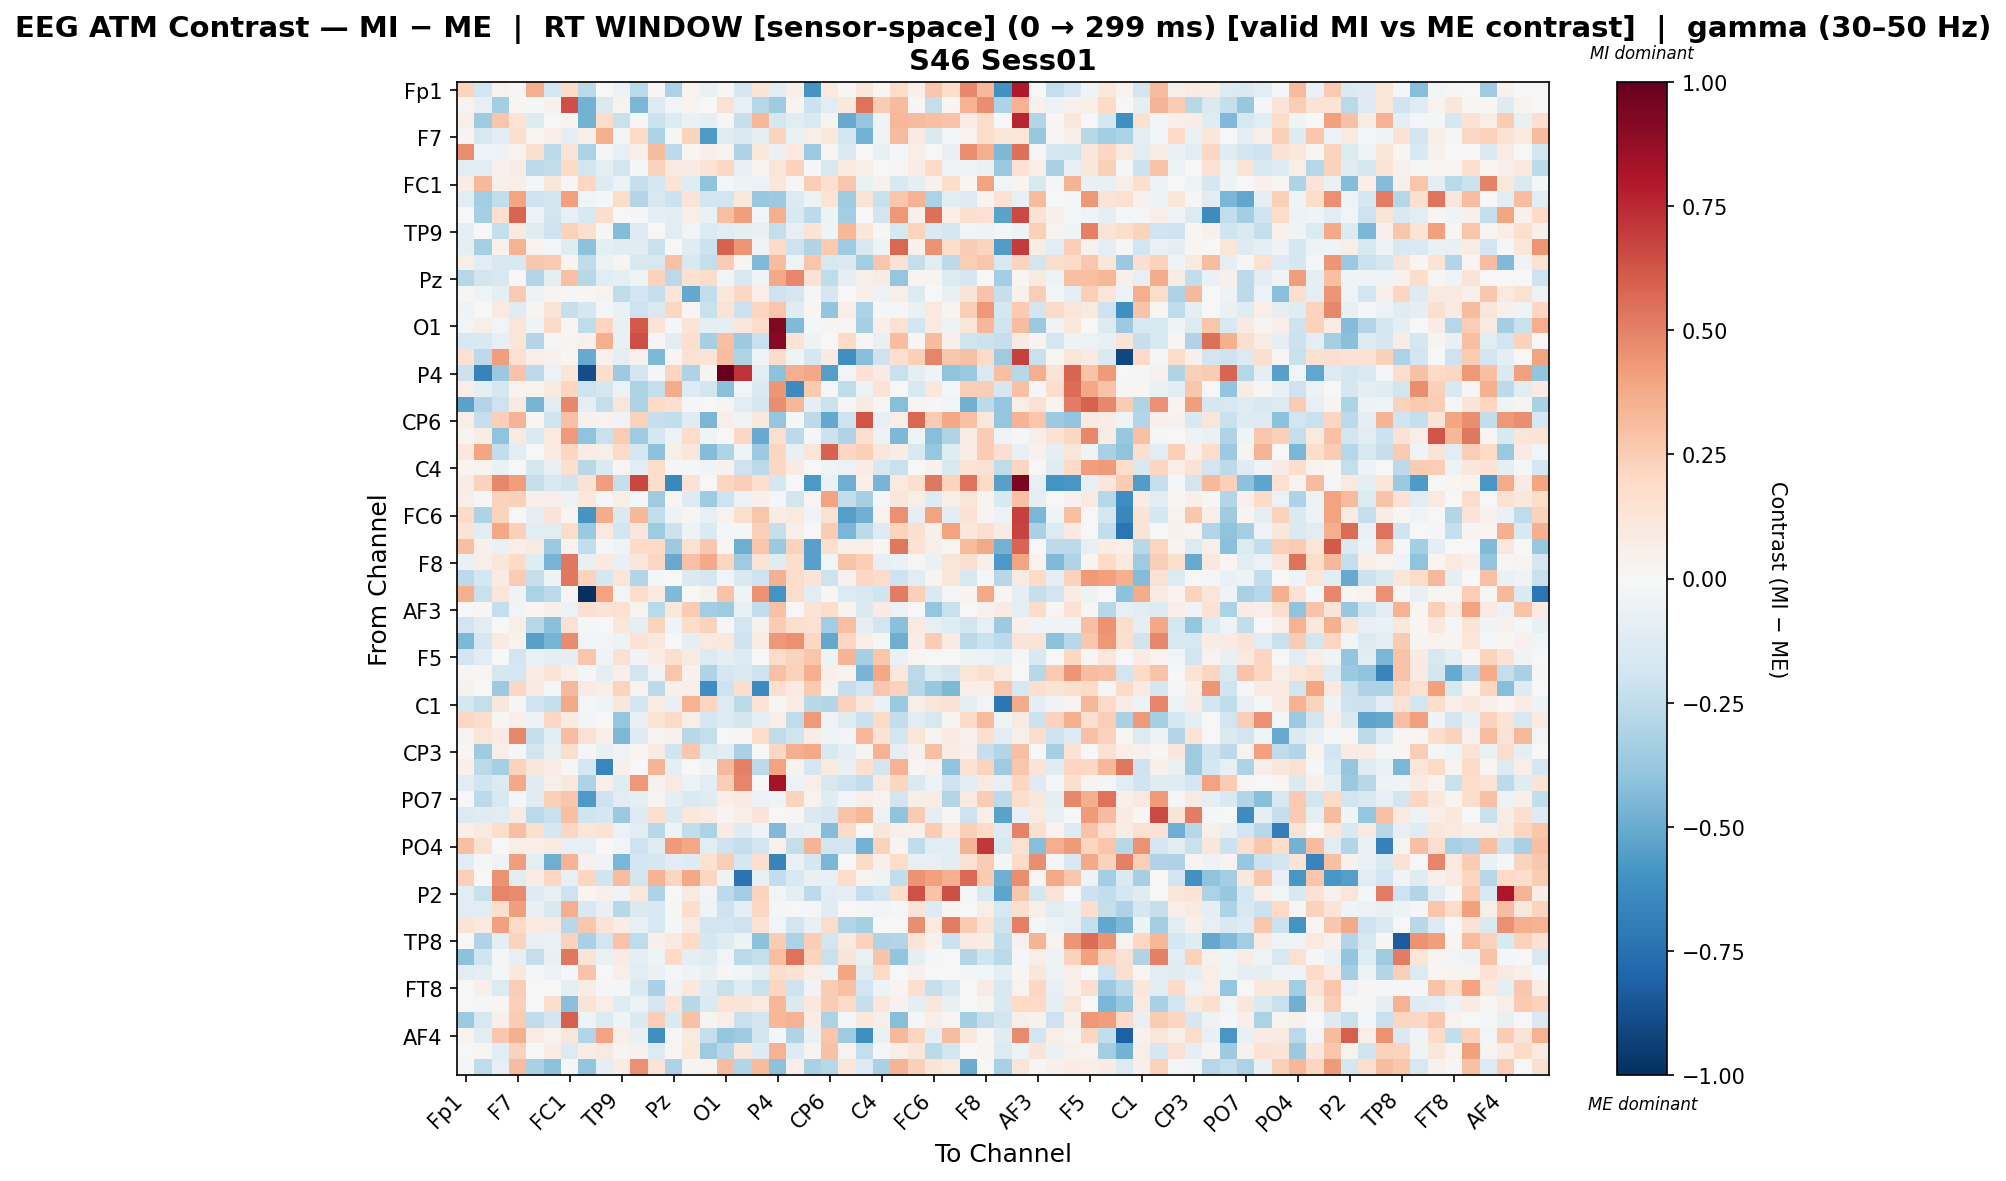

Source data for this figure (header and first rows):
, Fp1, Fz, F3, F7, FT9, FC5, FC1, C3, T7, TP9, CP5, CP1, Pz, P3, P7, O1, Oz, O2, P4, P8, TP10, CP6, CP2
Fp1, 0.2188, -0.1936, 0.03862, 0.01034, 0.3645, -0.1768, 0.1935, -0.2688, -0.00159, -0.05575, -0.2686, 0.01391, -0.3161, 0.03703, -0.069, 0.007971, -0.1651, 0.1335, -0.1148, 0.05873, -0.5902, 0.09665, 0.01062
Fz, 0.03511, -0.08568, -0.3385, 0.0139, -0.02203, 0.04652, 0.6431, -0.4729, -0.1479, 0.03401, -0.4593, -0.1302, -0.03123, 0.03435, 0.00255, 0.1511, -0.08197, -0.2877, -0.359, 0.03031, -0.2119, -0.1162, 0.1073
F3, 0.06103, -0.3572, 0.2804, 0.1365, -0.1252, 0.007185, 0.02692, -0.4735, 0.1846, -0.221, 0.008047, -0.2129, -0.1382, -0.06791, -0.1007, -0.009408, -0.2278, 0.3308, -0.1797, -0.1141, -0.1471, 0.02946, -0.5057
F7, 0.02381, -0.159, -0.1122, 0.1574, 0.02053, 0.06348, -0.09897, 0.05016, 0.3534, -0.02824, 0.2026, -0.3161, 0.008408, 0.2229, -0.5656, -0.1243, -0.1484, -0.08691, 0.2235, -0.06508, 0.06476, 0.1051, -0.1837
FT9, 0.4665, -0.04158, -0.0492, 0.03199, 0.158, -0.2731, 0.1258, -0.3143, -0.01989, -0.08529, 0.04928, 0.316, -0.2597, 0.01974, 0.05168, 0.03727, -0.3106, 0.108, -0.0659, 0.09659, -0.361, 0.0187, -0.1453
FC5, -0.117, -0.1022, 0.04585, 0.07469, -0.2671, -0.2439, 0.2, -0.185, -0.0861, -0.1849, -0.008396, 0.2327, 0.09443, 0.08461, 0.1329, 0.2062, -0.08534, 0.02981, 0.1208, 0.2294, -0.01006, -0.1563, 0.08989
FC1, 0.07763, 0.321, 0.0482, 0.065, -0.01415, 0.1155, 0.01189, 0.2055, -0.131, -0.05869, -0.2309, -0.1787, 0.1374, -0.1217, -0.4052, -0.02062, -0.05282, -0.05878, 0.1111, 0.008579, 0.2424, 0.1698, 0.2782
C3, -0.1059, -0.3445, -0.2475, 0.3956, -0.2064, -0.1865, 0.4106, -0.02835, -0.01643, 0.1861, -0.2934, -0.1582, -0.2169, 0.1311, -0.1893, -0.1874, 0.1033, -0.3767, -0.3637, -0.1396, -0.05031, 0.1391, -0.3525
T7, -0.002974, -0.3328, 0.1663, 0.5839, -0.05991, -0.1817, -0.07955, -0.1557, 0.1786, 0.001815, -0.02286, -0.08687, -0.111, 0.06298, -0.06321, 0.2969, 0.4153, -0.02934, 0.3517, -0.1506, -0.2647, -0.05023, -0.3509
TP9, -0.09293, -0.005429, -0.2379, 0.0942, -0.1245, -0.2036, 0.2299, 0.1638, -0.02047, -0.4318, -0.1299, -0.003754, -0.1111, -0.02436, -0.1367, -0.1053, -0.09136, -0.07448, -0.2386, -0.07931, 0.1363, -0.04344, 0.3295
CP5, -0.09166, -0.3334, 0.04289, 0.3451, 0.03163, -0.02124, -0.1245, -0.4106, -0.09372, -0.1246, -0.1243, -0.2228, -0.002752, -0.1248, -0.2115, 0.5886, 0.4382, -0.03465, 0.2024, -0.2076, -0.3019, 0.2596, -0.3539
CP1, 0.05802, -0.1128, -0.1569, -0.1551, 0.2691, 0.265, 0.02386, -0.2531, -0.06211, 0.02355, -0.1581, -0.162, 0.2957, -0.1526, -0.2394, 0.254, 0.02241, -0.4413, 0.3124, -0.0393, 0.2811, -0.1615, -0.1416
Pz, -0.2868, -0.1847, -0.1594, -0.007322, -0.2913, -0.08621, 0.2938, -0.2767, -0.1048, -0.09834, -0.04364, 0.2312, -0.2699, 0.1512, 0.1839, -0.02523, -0.153, -0.04186, 0.3781, 0.4837, 0.1438, -0.2566, -0.09713
P3, 0.01171, -0.04621, -0.08991, 0.2604, -0.05269, 0.0253, -0.0221, 0.02012, 0.03155, -0.255, -0.1949, -0.2304, 0.1242, -0.5123, -0.2478, 0.1075, 0.2078, 0.06749, -0.2074, -0.1715, -0.0195, -0.1661, -0.001204
P7, -0.03177, -0.004055, 0.09768, -0.1201, 0.02748, 0.1358, -0.2303, -0.179, -0.02241, -0.07001, -0.2039, -0.1446, 0.206, 0.0199, -0.2243, 0.1328, -0.2128, 0.2186, 0.2763, -0.1187, 0.02231, -0.3974, 0.06793
O1, -0.02366, 0.05529, -0.02655, 0.1233, -0.03989, 0.1905, 0.0201, -0.2518, 0.2185, -0.07075, 0.6157, 0.1369, -0.008045, 0.1267, -0.09877, -0.09882, 0.1153, 0.1837, 0.927, -0.4395, -0.009066, 0.02437, 0.02077
Oz, -0.1608, -0.1553, -0.07926, 0.1185, -0.2957, -0.01074, 0.02714, 0.04298, 0.3602, -0.0755, 0.6461, 0.01154, -0.1025, 0.1636, -0.3359, 0.3013, -0.3595, -0.2259, 0.9073, 0.1381, -0.05411, -0.004509, 0.1913
O2, 0.1514, -0.2616, 0.4188, 0.1559, 0.06763, 0.0422, 0.01725, -0.5074, 0.04246, -0.08832, 0.04092, -0.4524, 0.02289, 0.1425, 0.1372, 0.3053, -0.3022, -0.03519, 0.187, -0.04392, -0.1711, 0.08403, -0.6166
P4, -0.2166, -0.668, -0.3693, 0.2821, -0.2655, -0.05774, 0.1229, -0.8835, 0.176, -0.3628, -0.1888, -0.01038, 0.2147, -0.3071, 0.02757, 0.9924, 0.7247, -0.1029, -0.4089, 0.3639, 0.3833, -0.5535, -0.02989
P8, 0.06748, -0.09243, -0.1752, 0.03866, 0.03133, 0.09376, 0.217, -0.2085, -0.1709, -0.05615, -0.3202, -0.2358, 0.3722, -0.1256, -0.1822, -0.4175, -0.02931, -0.1408, 0.4415, -0.6329, 0.2648, -0.008344, -0.2519
TP10, -0.536, -0.2952, -0.2067, 0.09396, -0.4687, -0.1028, 0.4771, -0.09196, -0.24, 0.1245, -0.3173, 0.197, 0.16, -0.01183, 0.006136, 0.02753, -0.1152, -0.1772, 0.4629, 0.3326, -0.0966, -0.2132, 0.01259
CP6, 0.05897, -0.2287, 0.2365, 0.3369, 0.02043, -0.2016, 0.2947, 0.03921, 0.03714, -0.03833, 0.2267, -0.2307, -0.2496, -0.1212, -0.4609, 0.06768, -0.04564, 0.1043, -0.3833, -0.01774, -0.2603, -0.5144, -0.2091
CP2, 0.02767, 0.07485, -0.3992, 0.08713, -0.1412, 0.09734, 0.4263, -0.4058, -0.2234, 0.2546, -0.3567, -0.1728, -0.05799, 0.1837, -0.04265, 0.0005683, 0.2096, -0.5051, 0.1587, -0.2593, -0.01207, -0.215, -0.2986
Cz, 0.1016, 0.3979, -0.2435, -0.1147, 0.0, 0.09607, 0.2109, 0.07675, 0.05532, 0.1881, -0.1745, -0.4075, 0.05989, 0.1123, -0.4309, -0.3037, -0.04404, -0.3604, 0.2119, -0.07397, 0.1188, 0.5868, 0.2095
C4, 0.02479, 0.03717, -0.06957, 0.002279, -0.1784, -0.08096, 0.1685, -0.2758, -0.1482, 0.01585, -0.1138, 0.18, -0.01743, -0.01806, -0.03856, 0.04252, -0.209, -0.2658, 0.2056, 0.08109, 0.003343, -0.03927, -0.05484
T8, 0.07515, 0.2317, 0.4811, 0.42, -0.2415, -0.1552, -0.1992, 0.1444, 0.4162, -0.2342, 0.6716, 0.1793, -0.6482, 0.148, -0.001841, 0.2134, 0.2438, 0.1583, -0.1775, 0.006286, -0.5709, -0.06482, -0.4878
FT10, 0.05885, -0.01447, 0.2319, 0.2344, 0.04714, 0.04865, -0.05259, 0.1072, 0.01099, 0.06118, -0.02163, -0.3587, 0.01675, -0.1261, -0.3555, -0.2053, -0.05489, 0.05154, -0.01808, -0.1863, 0.02002, 0.4023, -0.2426
FC6, 0.1939, -0.3121, 0.2251, -0.0005421, -0.08913, 0.1313, 0.02298, -0.5928, 0.3678, -0.1484, 0.3358, -0.2444, -0.04928, 0.012, -0.08036, 0.03413, 0.1646, 0.2804, 0.07053, 0.1014, -0.03236, 0.1543, -0.5486
FC2, 0.1298, -0.106, 0.388, 0.2388, -0.1073, -0.1046, 0.1858, -0.3702, 0.09529, -0.1922, 0.1135, -0.3517, -0.2173, -0.05056, -0.1429, -0.009703, -0.02255, 0.242, -0.2331, 0.04787, -0.00218, 0.257, -0.4603
F4, 0.297, 0.04944, -0.06686, 0.0671, 0.09273, -0.3726, 0.03708, -0.2428, -0.007954, -0.04522, 0.1925, 0.2028, -0.3597, 0.1514, 0.2717, 0.008275, -0.4896, 0.2748, -0.3705, 0.2273, -0.5421, 0.1622, 0.05838
F8, -0.07027, 0.06894, 0.1159, 0.1954, -0.1185, -0.4614, 0.526, -0.07397, 0.09438, -0.07135, 0.1109, 0.2088, -0.5039, 0.2914, 0.3789, 0.2126, -0.3565, 0.133, -0.1213, 0.1735, -0.5412, -0.02793, 0.2878
Fp2, -0.2635, -0.1781, 0.08045, 0.255, -0.2343, -0.05053, 0.5277, 0.2216, -0.1691, 0.1243, -0.2913, -0.01806, -0.002847, -0.1425, -0.1788, -0.02789, -0.1534, -0.2088, 0.3557, 0.1808, 0.1258, -0.2105, 0.04469
AF7, 0.3536, -0.2263, 0.1175, -0.03343, -0.3161, -0.2715, 0.01007, -1.0, 0.4036, -0.03074, 0.1742, 0.09002, -0.4399, -0.001415, 0.04047, 0.283, -0.0444, 0.4514, -0.5957, 0.1874, -0.1051, 0.01186, -0.1344
AF3, 0.0, 0.01302, -0.2374, -0.02904, 0.01905, 0.04826, -0.05716, 0.1648, 0.13, 0.1492, 0.03615, -0.268, 0.1021, 0.2535, -0.3445, -0.3565, -0.07374, -0.2497, 0.2963, -0.001259, 0.1404, 0.179, 0.03333
AFz, -0.1933, -0.1058, 0.004454, 0.05863, -0.2883, -0.4206, 0.1491, -0.02246, 4.188239019197764e-05, 0.1127, -0.08769, 0.2246, -0.03913, 0.1812, 0.234, -0.01471, -0.1937, 0.04091, 0.2537, 0.1568, 0.1487, -0.3503, 0.2979
F1, -0.447, -0.1714, 0.0824, 0.03845, -0.5417, -0.4651, 0.4711, -0.0239, -0.02628, -0.05211, 0.1444, 0.109, 0.003919, -0.09412, 0.09666, 0.1085, -0.2045, 0.07374, 0.437, 0.4563, 0.2095, -0.5083, 0.2108
F5, -0.1893, -0.1059, 0.0, -0.1884, -0.06712, -0.09058, -0.09613, 0.277, -0.04511, 0.1494, -0.03896, 0.07429, 0.1577, 0.08743, -0.1351, -0.09323, -0.1366, 0.007276, 0.1866, 0.2263, 0.279, -0.05299, 0.3402
FT7, 0.00919, 0.01888, -0.1762, -0.1742, 0.07658, 0.1336, 0.06641, -0.01435, -0.09467, 0.05414, -0.1855, -0.03514, 0.2752, 0.04675, -0.3052, -0.1715, -0.1445, -0.2055, 0.2939, 0.2331, 0.3554, 0.05214, 0.03447
FC3, 0.04123, 0.00582, -0.3642, 0.2105, 0.0784, -0.008933, 0.3225, 0.07873, 0.06242, 0.2215, 0.0319, -0.2607, 0.05373, 0.06002, -0.6217, -0.2049, 0.1723, -0.6332, 0.1707, 0.08221, 0.2647, 0.03215, -0.2333
C1, -0.1668, -0.2349, 0.1103, -0.009039, -0.2015, -0.2409, 0.3791, -0.008025, -0.0423, 0.1149, -0.1866, 0.0729, -0.08404, 0.3495, 0.2179, -0.1352, -0.2684, 0.1392, 0.01101, 0.07663, -0.2744, -0.2946, 0.23
C5, 0.2051, 0.1731, 0.02144, 0.04944, -0.0569, 0.2105, 0.08709, -0.03103, 0.005339, -0.3901, -0.07212, 0.1347, 0.1921, 0.06134, -0.1664, -0.1338, -0.18, -0.08777, 0.06942, -0.2536, 0.4259, -0.03436, -0.1172
TP7, 0.02551, 0.1208, 0.07993, 0.4826, -0.2292, -0.1089, 0.3074, 0.1418, 0.04844, -0.4526, -0.1254, 0.02968, 0.04083, -0.2737, -0.2353, -0.003512, 0.009397, 0.1816, -0.2542, -0.2029, 0.07275, -0.04229, -0.02403
CP3, 0.0172, -0.3593, 0.06286, -0.008347, -0.1805, -0.07456, 0.1722, -0.008801, -0.07569, -0.03152, 0.01889, 0.0849, -0.1954, 0.2701, -0.1364, -0.1044, -0.3251, -0.006147, 0.2109, 0.3628, 0.3799, -0.1511, -0.08801
P1, 0.05171, -0.2733, -0.3348, 0.2327, 0.1139, 0.07321, -0.01664, -0.1791, -0.6538, 0.04996, 0.007751, 0.3381, -0.09069, 0.0, -0.03344, 0.3238, 0.5056, -0.2652, 0.4052, 0.03495, -0.1781, 0.1006, -0.07571
P5, -0.1121, -0.1982, -0.1367, 0.3854, -0.1239, 0.05693, 0.1048, -0.3114, 0.04954, -0.1209, 0.4322, 0.03912, 0.09449, -0.05469, -0.1081, 0.2467, 0.4849, -0.001305, 0.8349, -0.06217, 0.06972, -0.1584, -0.2106
PO7, -0.002537, -0.2638, -0.1508, -0.02086, -0.1172, 0.2384, 0.2799, -0.5632, -0.2086, -0.1082, -0.09646, 0.02975, -0.08984, -0.1414, -0.1182, 0.07027, 0.07878, -0.06054, -0.03421, 0.2215, 0.03222, -0.1184, -0.02402
PO3, -0.1345, -0.1185, -0.11, 0.08958, -0.2687, -0.2195, 0.2973, -0.1978, -0.1764, -0.3749, -0.1271, 0.1576, -0.1417, 0.1022, 0.08219, 0.03047, 0.06857, 0.1274, -0.003149, 0.01001, -0.1415, -0.1676, 0.2862
POz, 0.04745, 0.08693, 0.1764, 0.3046, 0.1618, -0.1734, 0.2036, 0.1207, 0.1407, -0.05797, -0.1057, -0.2766, -0.04926, -0.2478, -0.3143, 0.08316, -0.1252, -0.0386, -0.4388, -0.0927, -0.07067, -0.4355, 0.1897
PO4, 0.3017, 0.1499, 0.001198, 0.05715, 0.06341, 0.0929, -0.07337, -0.08569, -0.001311, -0.0306, -0.21, -0.1221, 0.4288, 0.3894, -0.1171, -0.2105, -0.2382, -0.1855, 0.04155, -0.2351, 0.3391, -0.1926, -0.1874
PO8, -0.1145, -0.01575, -0.03158, 0.417, -0.08941, -0.4876, 0.3379, 0.04418, -0.03346, -0.4566, -0.189, -0.1725, -0.1122, -0.1312, 0.1519, 0.2458, -0.1699, 0.1705, -0.6719, -0.06771, -0.166, -0.457, 0.005899
P6, 0.2373, -0.003656, 0.4457, -0.1023, 0.07724, 0.2102, -0.08305, 0.2155, -0.1997, 0.3096, -0.1851, 0.3462, 0.2168, 0.3873, 0.2166, -0.05182, -0.7385, -0.07297, -0.247, -0.1491, -0.07712, -0.08583, 0.1824
P2, -0.1166, -0.222, 0.4911, 0.4747, -0.1257, -0.07811, -0.21, 0.02107, 0.05062, -0.03875, 0.1046, -0.3052, 0.0039, 0.08753, -0.02525, -0.2581, -0.3507, 0.2254, -0.02779, -0.1009, -0.2596, -0.1149, -0.09406
CPz, -0.1145, -0.1149, 0.1583, 0.415, -0.07077, -0.1519, 0.3656, -0.1507, -0.07184, -0.2798, -0.1452, -0.1604, 0.008163, 0.1788, -0.04032, -0.2044, -0.09831, 0.2034, -0.01224, 0.002795, -0.01582, -0.1192, 0.005939
CP4, 0.1342, 0.1014, 0.4135, 0.1927, 0.09476, 0.09225, -0.2786, 0.2671, 0.1316, 0.07803, -0.08453, -0.1579, -0.02015, 0.08822, -0.1906, -0.1887, -0.2037, 0.1433, -0.02729, -0.1891, -0.07684, 0.1868, -0.2933
TP8, 0.001346, -0.2996, -0.09887, 0.2204, -0.08446, -0.06273, 0.2299, -0.3226, -0.189, 0.283, -0.2538, 0.04749, 0.08958, 0.2004, -0.1754, -0.1203, -0.04699, -0.4087, 0.2558, -0.3143, 0.2472, -0.1838, 0.09476
C2, -0.4067, -0.1998, -0.02329, -0.08134, -0.2401, -0.07329, 0.5259, 0.1353, -0.0657, 0.08364, -0.0885, -0.04108, 0.1977, -0.1006, -0.1201, -0.02959, -0.2715, -0.232, 0.2989, 0.5404, 0.2256, -0.2196, 0.132
FC4, -0.1093, -0.0911, -0.01941, 0.109, -0.01601, -0.05904, -0.01892, 0.2846, 0.005761, 0.05791, -0.1154, -0.06487, -0.0119, -0.04625, -0.07111, 0.01251, -0.02623, -0.09339, 0.1741, 0.1459, 0.05905, -0.05201, 0.3951
FT8, 0.002604, 0.05004, -0.1346, 0.2448, 0.0, 0.002761, -0.1001, 0.07137, -0.008548, -0.01, -0.144, -0.3206, -0.03577, 0.1031, -0.1314, -0.2198, -0.1185, -0.2198, 0.2154, -0.206, -0.03718, 0.2569, 0.2931
F6, 0.0, -0.01178, 0.01835, 0.2389, 0.0, 0.1775, -0.4184, 0.1308, 0.06614, -0.1247, -0.05201, -0.165, 0.1348, -0.2782, -0.1479, 0.133, 0.1322, 0.09578, 0.3311, -0.142, 0.1025, 0.2572, 0.1952
AF8, -0.3607, -0.1584, 0.05454, 0.2575, -0.2545, -0.1891, 0.5979, -0.04572, -0.1344, -0.04283, -0.1438, 0.2423, -0.1453, 0.2933, 0.03048, 0.06509, -0.2199, -0.1879, 0.3308, 0.3509, 0.07281, -0.3159, -0.008915
... 3 more rows
